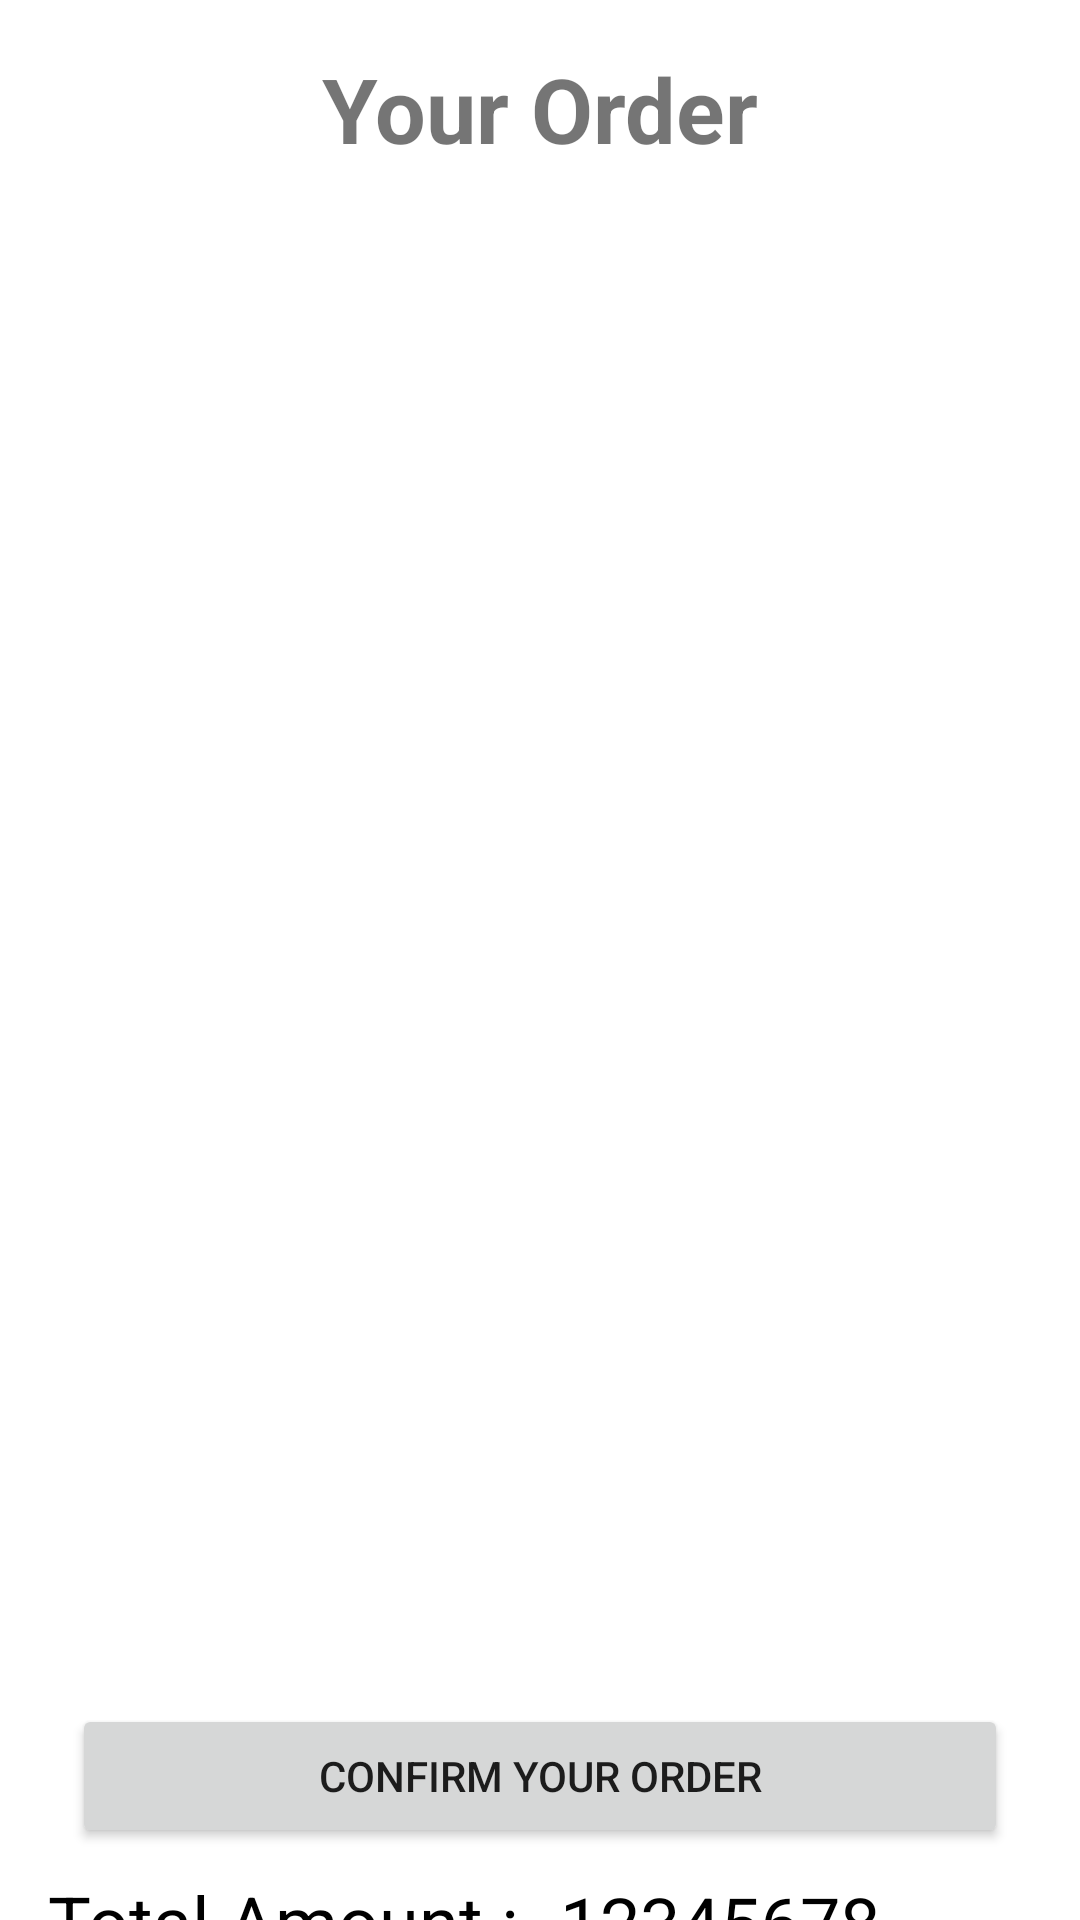

Here is an Android app screen rendered from its layout file. Give the layout XML and the strings, colors and styles it references.
<!-- AndroidManifest.xml: application theme Theme.Laptopium -->
<!-- res/layout/activity_checkout.xml -->
<?xml version="1.0" encoding="utf-8"?>
<androidx.constraintlayout.widget.ConstraintLayout xmlns:android="http://schemas.android.com/apk/res/android"
    xmlns:app="http://schemas.android.com/apk/res-auto"
    xmlns:tools="http://schemas.android.com/tools"
    android:layout_width="match_parent"
    android:layout_height="match_parent"
    tools:context=".networkmanager.checkout.CheckoutActivity">

        <androidx.recyclerview.widget.RecyclerView
            android:id="@+id/rv_checkout_products"
            android:layout_width="0dp"
            android:layout_height="264dp"
            android:layout_marginStart="16dp"
            android:layout_marginTop="8dp"
            android:layout_marginEnd="16dp"
            app:layout_constraintEnd_toEndOf="parent"
            app:layout_constraintHorizontal_bias="1.0"
            app:layout_constraintStart_toStartOf="parent"
            app:layout_constraintTop_toBottomOf="@+id/textView11" />

        <Button
            android:id="@+id/btn_checkout_confirm"
            android:layout_width="0dp"
            android:layout_height="wrap_content"
            android:layout_marginStart="24dp"
            android:layout_marginEnd="24dp"
            android:layout_marginBottom="24dp"
            android:text="Confirm your order"
            app:layout_constraintBottom_toBottomOf="parent"
            app:layout_constraintEnd_toEndOf="parent"
            app:layout_constraintStart_toStartOf="parent" />

        <TextView
            android:id="@+id/textView11"
            android:layout_width="0dp"
            android:layout_height="wrap_content"
            android:layout_marginStart="16dp"
            android:layout_marginTop="16dp"
            android:layout_marginEnd="16dp"
            android:gravity="center"
            android:text="Your Order"
            android:textSize="30sp"
            android:textStyle="bold"
            app:layout_constraintEnd_toEndOf="parent"
            app:layout_constraintStart_toStartOf="parent"
            app:layout_constraintTop_toTopOf="parent" />

    <TextView
        android:id="@+id/textView12"
        android:layout_width="0dp"
        android:layout_height="wrap_content"
        android:layout_marginStart="16dp"
        android:layout_marginTop="624dp"
        android:layout_marginEnd="8dp"
        android:layout_marginBottom="8dp"
        android:text="Total Amount : "
        android:textColor="@color/black"
        android:textSize="24sp"
        app:layout_constraintBottom_toTopOf="@+id/button2"
        app:layout_constraintEnd_toStartOf="@+id/textView10"
        app:layout_constraintStart_toStartOf="parent"
        app:layout_constraintTop_toTopOf="parent" />

    <TextView
        android:id="@+id/tv_checkout_amount"
        android:layout_width="0dp"
        android:layout_height="29dp"
        android:layout_marginStart="8dp"
        android:layout_marginTop="296dp"
        android:layout_marginEnd="24dp"
        android:text="12345678"
        android:textColor="@color/black"
        android:textSize="24sp"
        app:layout_constraintBottom_toTopOf="@+id/button2"
        app:layout_constraintEnd_toEndOf="parent"
        app:layout_constraintHorizontal_bias="0.0"
        app:layout_constraintStart_toEndOf="@+id/textView12"
        app:layout_constraintTop_toBottomOf="@+id/rv_checkout_products" />
</androidx.constraintlayout.widget.ConstraintLayout>
<!-- resources referenced by this layout -->
<resources>
  <color name="black">#FF000000</color>
  <style name="Theme.Laptopium" parent="Theme.MaterialComponents.DayNight.DarkActionBar">
          
          <item name="colorPrimary">@color/blue</item>
          <item name="colorPrimaryVariant">@color/blue</item>
          <item name="colorOnPrimary">@color/white</item>
          
          <item name="colorSecondary">@color/teal_200</item>
          <item name="colorSecondaryVariant">@color/teal_700</item>
          <item name="colorOnSecondary">@color/black</item>
          
          <item name="android:statusBarColor" tools:targetApi="l">?attr/colorPrimaryVariant</item>
          
      </style>
  <color name="blue">#0066cc</color>
  <color name="white">#FFFFFFFF</color>
  <color name="teal_200">#FF03DAC5</color>
  <color name="teal_700">#FF018786</color>
</resources>
